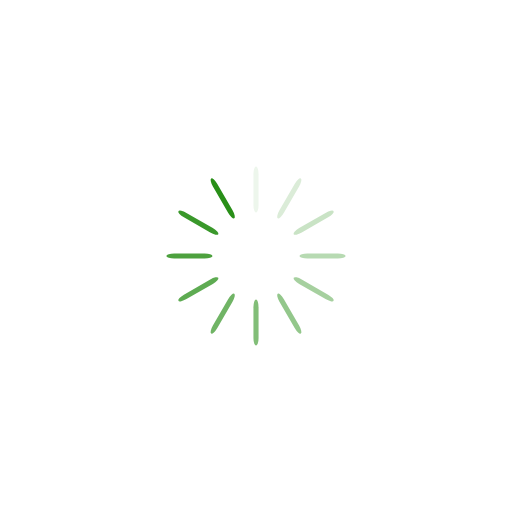
t = 0.00 s
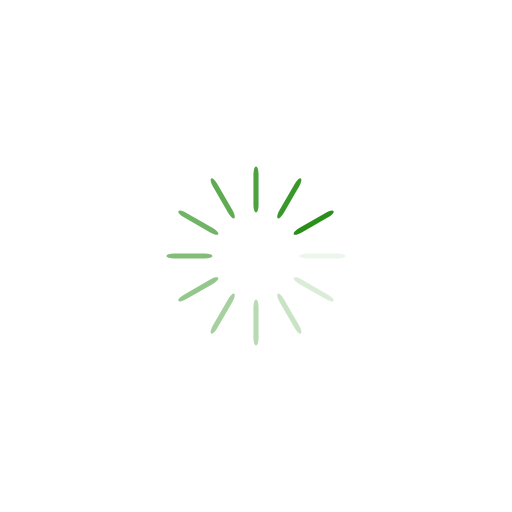
t = 0.31 s
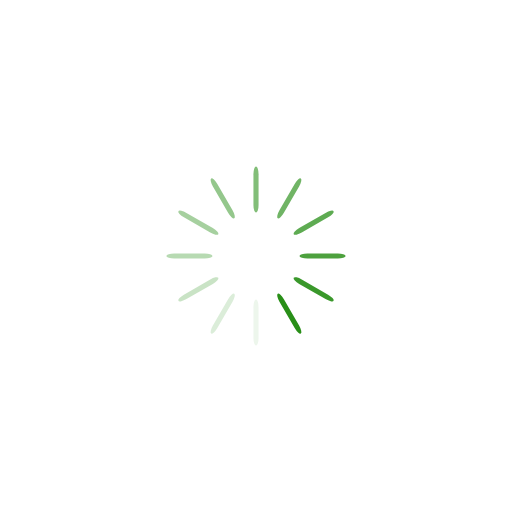
t = 0.61 s
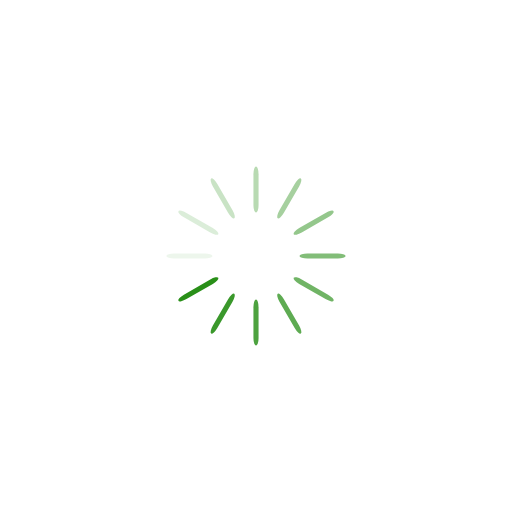
t = 0.92 s

The animated SVG that drew these frames (rendered in a browser with its animation timeline set to each time). Animation: 12 SMIL elements (animate=12); one cycle of 1.22 s, repeats indefinitely.

<?xml version="1.0" encoding="utf-8"?>
<svg xmlns="http://www.w3.org/2000/svg" xmlns:xlink="http://www.w3.org/1999/xlink" style="margin: auto; background: rgb(255, 255, 255); display: block; shape-rendering: auto;" width="203px" height="203px" viewBox="0 0 100 100" preserveAspectRatio="xMidYMid">
<g transform="rotate(0 50 50)">
  <rect x="49.5" y="32.5" rx="0.5" ry="1.53" width="1" height="9" fill="#298f18">
    <animate attributeName="opacity" values="1;0" keyTimes="0;1" dur="1.2195121951219512s" begin="-1.1178861788617886s" repeatCount="indefinite"></animate>
  </rect>
</g><g transform="rotate(30 50 50)">
  <rect x="49.5" y="32.5" rx="0.5" ry="1.53" width="1" height="9" fill="#298f18">
    <animate attributeName="opacity" values="1;0" keyTimes="0;1" dur="1.2195121951219512s" begin="-1.016260162601626s" repeatCount="indefinite"></animate>
  </rect>
</g><g transform="rotate(60 50 50)">
  <rect x="49.5" y="32.5" rx="0.5" ry="1.53" width="1" height="9" fill="#298f18">
    <animate attributeName="opacity" values="1;0" keyTimes="0;1" dur="1.2195121951219512s" begin="-0.9146341463414634s" repeatCount="indefinite"></animate>
  </rect>
</g><g transform="rotate(90 50 50)">
  <rect x="49.5" y="32.5" rx="0.5" ry="1.53" width="1" height="9" fill="#298f18">
    <animate attributeName="opacity" values="1;0" keyTimes="0;1" dur="1.2195121951219512s" begin="-0.8130081300813008s" repeatCount="indefinite"></animate>
  </rect>
</g><g transform="rotate(120 50 50)">
  <rect x="49.5" y="32.5" rx="0.5" ry="1.53" width="1" height="9" fill="#298f18">
    <animate attributeName="opacity" values="1;0" keyTimes="0;1" dur="1.2195121951219512s" begin="-0.7113821138211383s" repeatCount="indefinite"></animate>
  </rect>
</g><g transform="rotate(150 50 50)">
  <rect x="49.5" y="32.5" rx="0.5" ry="1.53" width="1" height="9" fill="#298f18">
    <animate attributeName="opacity" values="1;0" keyTimes="0;1" dur="1.2195121951219512s" begin="-0.6097560975609756s" repeatCount="indefinite"></animate>
  </rect>
</g><g transform="rotate(180 50 50)">
  <rect x="49.5" y="32.5" rx="0.5" ry="1.53" width="1" height="9" fill="#298f18">
    <animate attributeName="opacity" values="1;0" keyTimes="0;1" dur="1.2195121951219512s" begin="-0.508130081300813s" repeatCount="indefinite"></animate>
  </rect>
</g><g transform="rotate(210 50 50)">
  <rect x="49.5" y="32.5" rx="0.5" ry="1.53" width="1" height="9" fill="#298f18">
    <animate attributeName="opacity" values="1;0" keyTimes="0;1" dur="1.2195121951219512s" begin="-0.4065040650406504s" repeatCount="indefinite"></animate>
  </rect>
</g><g transform="rotate(240 50 50)">
  <rect x="49.5" y="32.5" rx="0.5" ry="1.53" width="1" height="9" fill="#298f18">
    <animate attributeName="opacity" values="1;0" keyTimes="0;1" dur="1.2195121951219512s" begin="-0.3048780487804878s" repeatCount="indefinite"></animate>
  </rect>
</g><g transform="rotate(270 50 50)">
  <rect x="49.5" y="32.5" rx="0.5" ry="1.53" width="1" height="9" fill="#298f18">
    <animate attributeName="opacity" values="1;0" keyTimes="0;1" dur="1.2195121951219512s" begin="-0.2032520325203252s" repeatCount="indefinite"></animate>
  </rect>
</g><g transform="rotate(300 50 50)">
  <rect x="49.5" y="32.5" rx="0.5" ry="1.53" width="1" height="9" fill="#298f18">
    <animate attributeName="opacity" values="1;0" keyTimes="0;1" dur="1.2195121951219512s" begin="-0.1016260162601626s" repeatCount="indefinite"></animate>
  </rect>
</g><g transform="rotate(330 50 50)">
  <rect x="49.5" y="32.5" rx="0.5" ry="1.53" width="1" height="9" fill="#298f18">
    <animate attributeName="opacity" values="1;0" keyTimes="0;1" dur="1.2195121951219512s" begin="0s" repeatCount="indefinite"></animate>
  </rect>
</g>
<!-- [ldio] generated by https://loading.io/ --></svg>
